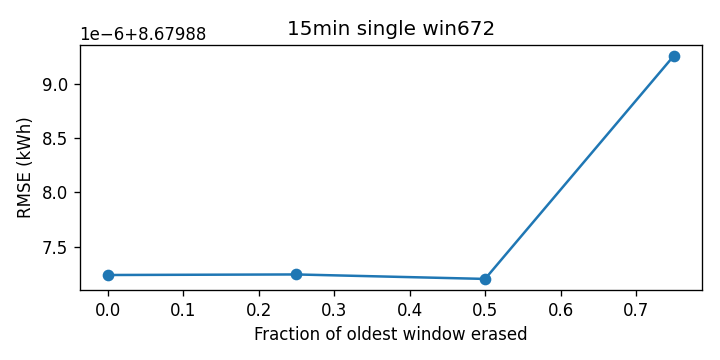

Source data for this figure (header and first rows):
cutoff, rmse_kwh
0.0, 8.68
0.25, 8.68
0.5, 8.68
0.75, 8.68
